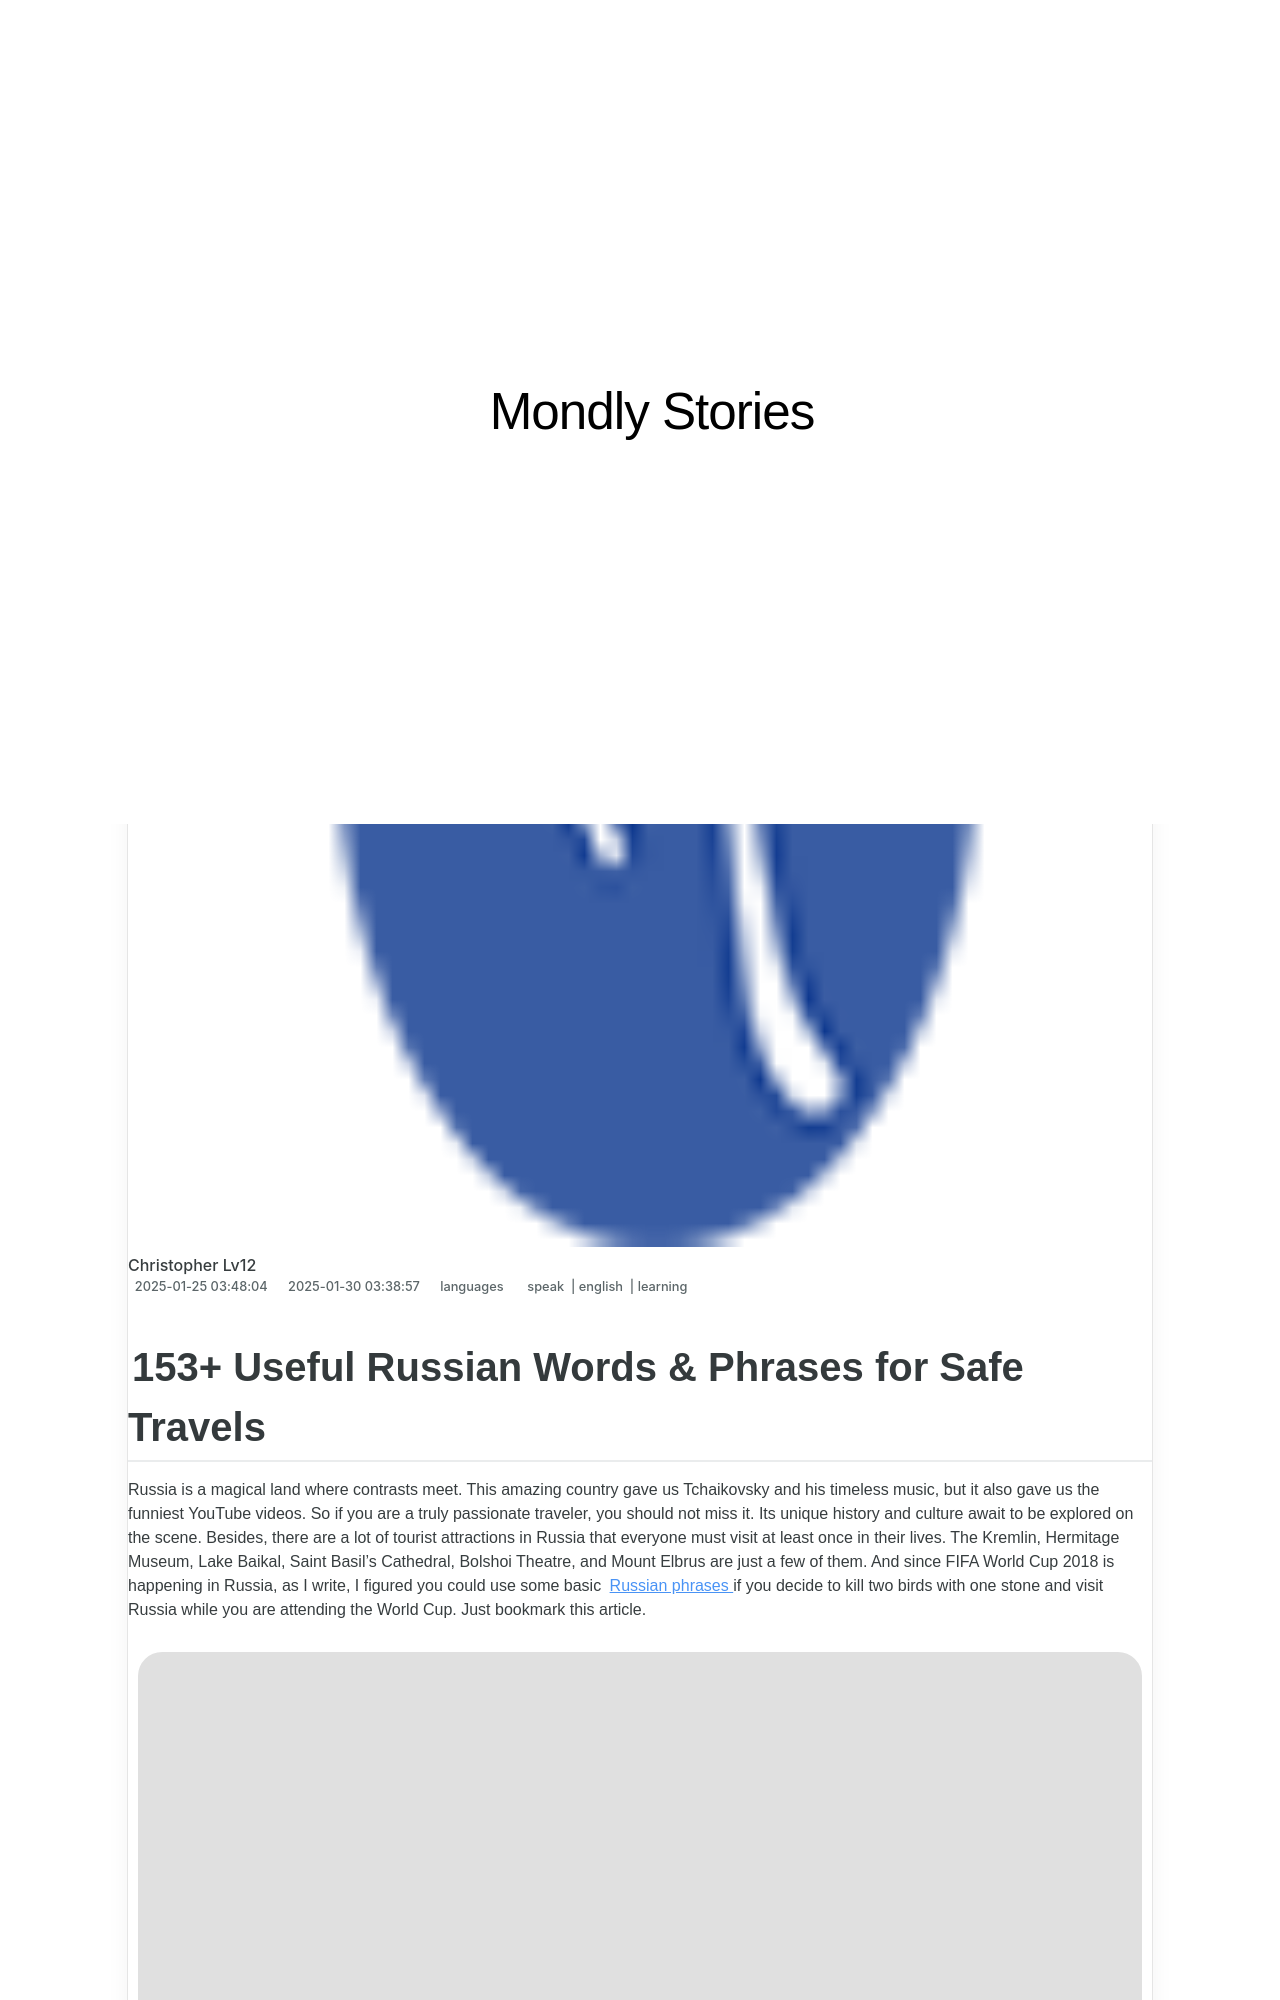

repository: techidaily/site-mondly-stories · page: 153plus-useful-russian-words-and-phrases-for-safe-travels/index.html · generator: jekyll

---
title: 153+ Useful Russian Words & Phrases for Safe Travels
date: 2025-01-25T03:48:04.370Z
updated: 2025-01-30T03:38:57.783Z
tags:
  - speak
  - english
  - learning
categories:
  - languages
description: This Article Describes 153+ Useful Russian Words & Phrases for Safe Travels
excerpt: This Article Describes 153+ Useful Russian Words & Phrases for Safe Travels
keywords: Russian Language Phrases,Language Learning Resources,Safe Travel Guide,Russian Language Learning (Intermediate/Advanced),Essential Russian Words for International Travel,Traveling in Russia Phrases (Business/Tourism),Russian Language Safety Tips
thumbnail: https://thmb.techidaily.com/1f2923f64e4d04f1252f20b82bfb98586fbf55cfa582bc360a8483bf8c37d216.jpg
---
